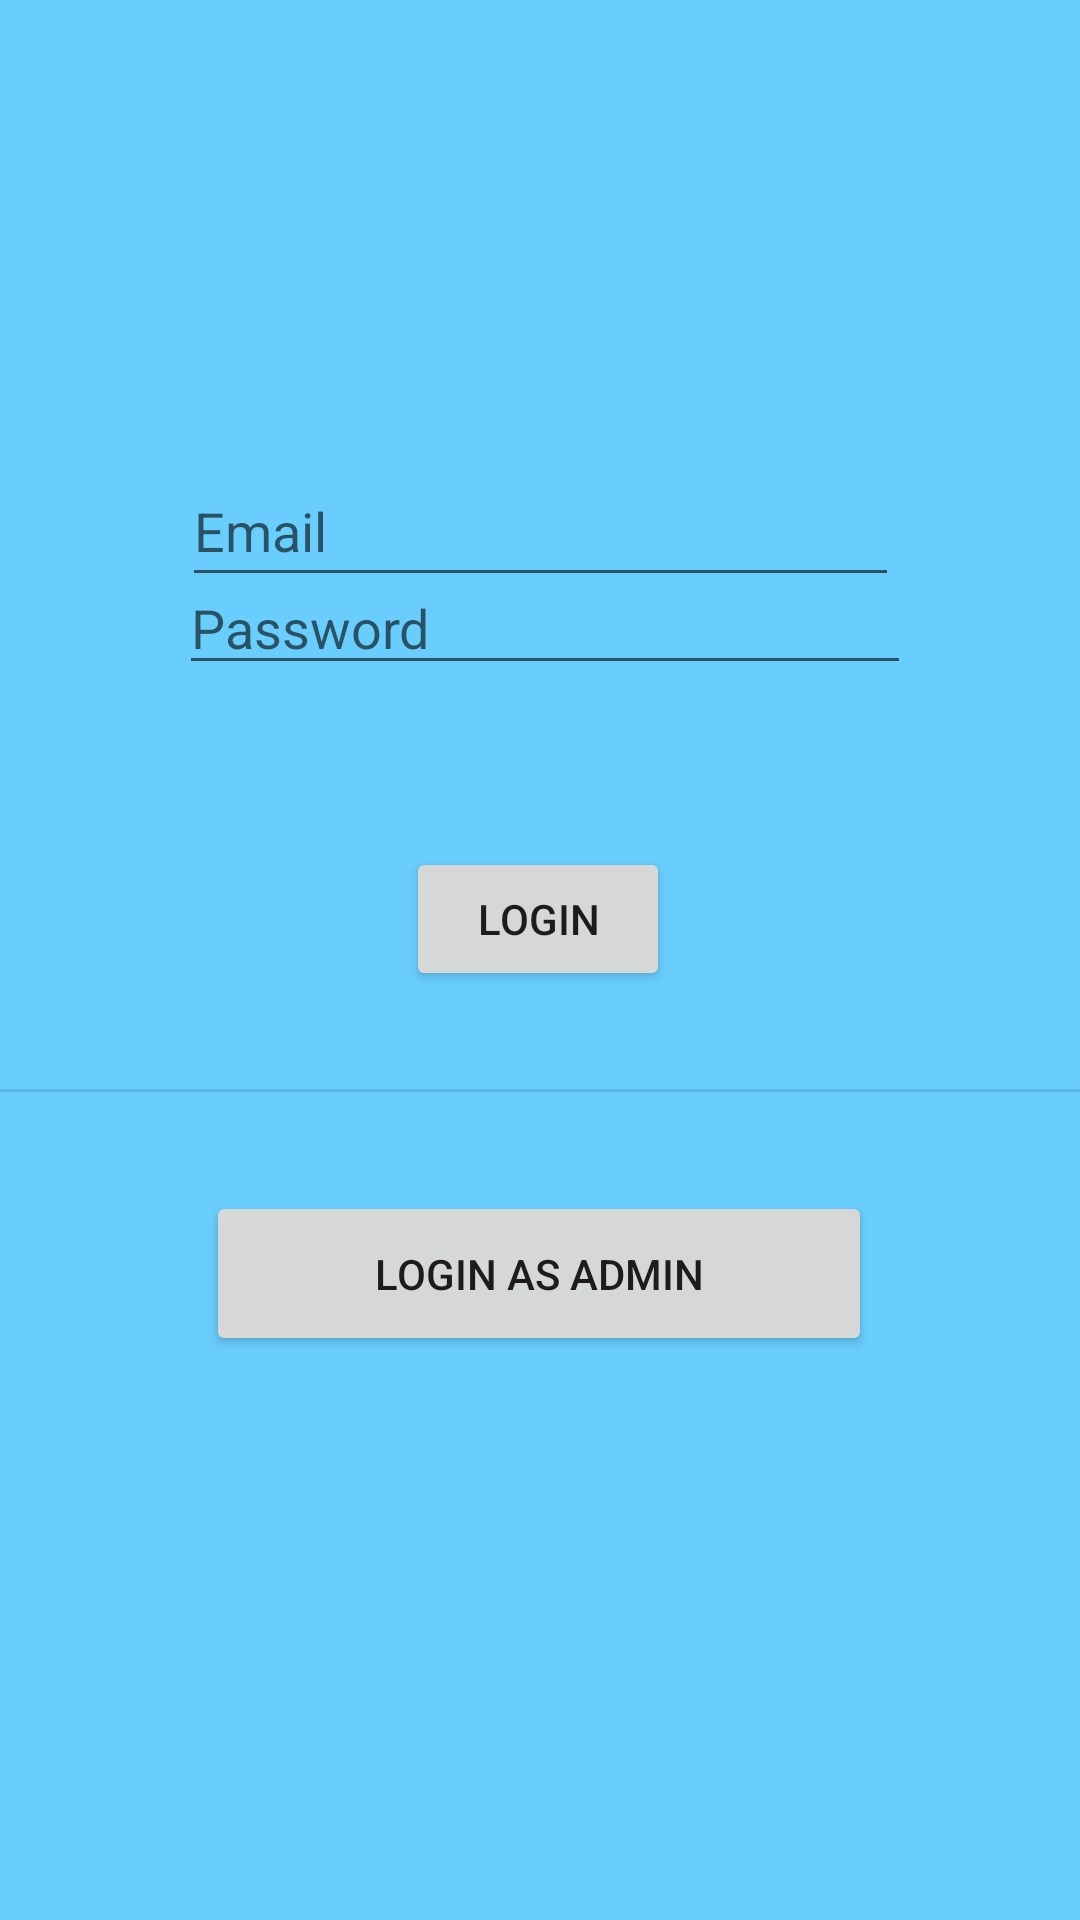

The Android layout XML behind this screen, and the referenced resources:
<!-- AndroidManifest.xml: application theme Theme.Beep -->
<!-- res/layout/activity_login_user.xml -->
<?xml version="1.0" encoding="utf-8"?>
<androidx.constraintlayout.widget.ConstraintLayout xmlns:android="http://schemas.android.com/apk/res/android"
    xmlns:app="http://schemas.android.com/apk/res-auto"
    xmlns:tools="http://schemas.android.com/tools"
    android:layout_width="match_parent"
    android:layout_height="match_parent"
    tools:context=".LoginUser"
    android:background="@color/blue">

    <EditText
        android:id="@+id/user_mail"
        android:layout_width="239dp"
        android:layout_height="47dp"
        android:layout_marginTop="152dp"
        android:ems="10"
        android:hint="@string/email"
        android:inputType="textEmailAddress"
        app:layout_constraintBottom_toTopOf="@+id/user_pass"
        app:layout_constraintEnd_toEndOf="parent"
        app:layout_constraintStart_toStartOf="parent"
        app:layout_constraintTop_toTopOf="parent"
        app:layout_constraintVertical_bias="0.0" />

    <EditText
        android:id="@+id/user_pass"
        android:layout_width="244dp"
        android:layout_height="41dp"
        android:layout_marginBottom="53dp"
        android:ems="10"
        android:hint="@string/password"
        android:inputType="textPersonName"
        app:layout_constraintBottom_toTopOf="@+id/login_user"
        app:layout_constraintEnd_toEndOf="parent"
        app:layout_constraintHorizontal_bias="0.514"
        app:layout_constraintStart_toStartOf="parent"
        app:layout_constraintTop_toTopOf="parent"
        app:layout_constraintVertical_bias="0.995" />

    <Button
        android:id="@+id/login_user"
        android:layout_width="wrap_content"
        android:layout_height="wrap_content"
        android:text="@string/user_login"
        app:layout_constraintBottom_toBottomOf="parent"
        app:layout_constraintEnd_toEndOf="parent"
        app:layout_constraintHorizontal_bias="0.498"
        app:layout_constraintStart_toStartOf="parent"
        app:layout_constraintTop_toTopOf="parent"
        app:layout_constraintVertical_bias="0.477" />

    <View
        android:id="@+id/divider"
        android:layout_width="409dp"
        android:layout_height="1dp"
        android:background="?android:attr/listDivider"
        app:layout_constraintBottom_toBottomOf="parent"
        app:layout_constraintEnd_toEndOf="parent"
        app:layout_constraintTop_toTopOf="parent"
        app:layout_constraintVertical_bias="0.568" />

    <Button
        android:id="@+id/login_admin"
        android:layout_width="222dp"
        android:layout_height="55dp"
        android:layout_marginTop="53dp"
        android:layout_marginBottom="208dp"
        android:text="@string/admin_login"
        app:layout_constraintBottom_toBottomOf="parent"
        app:layout_constraintEnd_toEndOf="parent"
        app:layout_constraintHorizontal_bias="0.497"
        app:layout_constraintStart_toStartOf="parent"
        app:layout_constraintTop_toBottomOf="@+id/divider" />

</androidx.constraintlayout.widget.ConstraintLayout>
<!-- resources referenced by this layout -->
<resources>
  <color name="blue">#69CEFD</color>
  <string name="admin_login">Login as Admin</string>
  <string name="email">Email</string>
  <string name="password">Password</string>
  <string name="user_login">Login</string>
  <style name="Theme.Beep" parent="Theme.AppCompat.DayNight.NoActionBar">
          
          <item name="colorPrimary">@color/purple_500</item>
          <item name="colorPrimaryVariant">@color/purple_700</item>
          <item name="colorOnPrimary">@color/white</item>
          
          <item name="colorSecondary">@color/teal_200</item>
          <item name="colorSecondaryVariant">@color/teal_700</item>
          <item name="colorOnSecondary">@color/black</item>
          
          <item name="android:statusBarColor" tools:targetApi="l">?attr/colorPrimaryVariant</item>
          
      </style>
  <color name="purple_500">#FF6200EE</color>
  <color name="purple_700">#FF3700B3</color>
  <color name="white">#FFFFFFFF</color>
  <color name="teal_200">#FF03DAC5</color>
  <color name="teal_700">#FF018786</color>
  <color name="black">#FF000000</color>
</resources>
